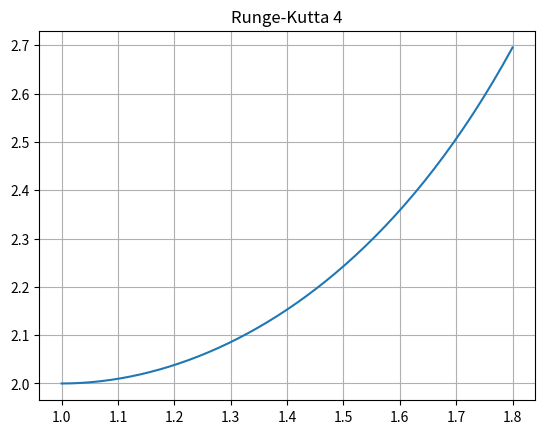

This figure's Python source:
#!/usr/bin/env python
# -*- coding: utf-8 -*-


import math
import matplotlib.pyplot as plt


def rk4(f, y0, a, b, n):
    X = [0] * (n + 1)
    Y = [0] * (n + 1)
    h = (b - a) / float(n)
    X[0] = x = a
    Y[0] = y = y0
    for i in range(1, n + 1):
        k1 = h * f(x, y)
        k2 = h * f(x + 0.5 * h, y + 0.5 * k1)
        k3 = h * f(x + 0.5 * h, y + 0.5 * k2)
        k4 = h * f(x + h, y + k3)
        X[i] = x = a + i * h
        Y[i] = y = y + (k1 + k2 + k2 + k3 + k3 + k4) / 6
    return X, Y


def fd(x, y):
    return (x * y**2 - 2 * y) / (2 * x)


def f(x):
    return 2 / (x - x * math.log(x))


if __name__ == '__main__':
    y0 = 2
    a = 1
    b = 1.8
    n = 46
    X, Y = rk4(fd, y0, a, b, n)
    for x, y in list(zip(X, Y)):
        print("x: {x:.6f}   y: {y:.16f}  error: {error:.16f}".format(x=x, y=y, error=abs(y - f(x))))

    plt.title('Runge-Kutta 4')
    plt.grid(True)
    plt.plot(X, Y)
    plt.show()
